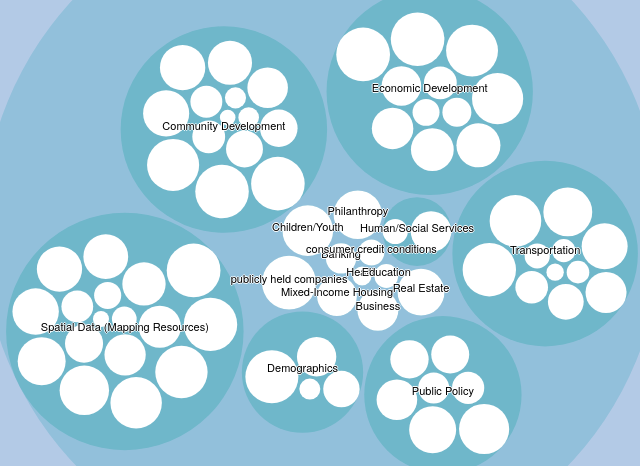
D3 v3 page, settled after 480 driven frames (8 s of simulated time); the page loaded 1 data file(s).



function getRandomArbitrary(min, max) {
    return Math.random() * (max - min) + min
  };


var margin = 20,
    diameter = 700;

var color = d3.scale.linear()
    .domain([-1, 5])
    .range(["hsl(212,50%,80%)", "hsl(128,30%,40%)"])
    .interpolate(d3.interpolateHcl);

var pack = d3.layout.pack()
    .padding(3)
    .size([diameter - margin, diameter - margin])
    .value(function(d) { return getRandomArbitrary(40, 620); })

// var tip = d3.tip()
//     // .filter(function(w) { return (w.depth==2); })
//     .attr('class', 'd3-tip')
//     .offset([-10, 0])
//     .html(function(d) {
//       return "<span>" + d.name + "</span>";
//     })

var svg = d3.select("#figure").append("svg")
    .attr("width", diameter)
    .attr("height", diameter)
  .append("g")
    .attr("transform", "translate(" + diameter / 2 + "," + diameter / 2 + ")");

// svg.call(tip);

d3.json("data.json", function(error, root) {
  if (error) return console.error(error);

  var focus = root,
      nodes = pack.nodes(root),
      view;

  var circle = svg.selectAll("circle")
      .data(nodes)
    .enter().append("circle")
      .attr("class", function(d) { return d.parent ? (d.children ? "node" : "node node--leaf") : "node node--root"; })
      .style("fill", function(d) { return d.children ? color(d.depth) : null; })
      .on("click", function(d) { zoom(focus == d ? root : d)})
      // .on('mouseover', tip.show)
      // .on("click", function(d) {

              // div.style("margin-top", function() {
              //   return d.y + "px";
              // });
            // }
        // });
      // .on('mouseout', function() {
      //   div = d3.select("#tooltip");
      //   div.text("");
    // });

  var text = svg.selectAll("text")
      .data(nodes)
    .enter().append("text")
      .attr("class", "label")
      .style("fill-opacity", function(d) { return (d.parent === root) ? 1 : 0; })
      .style("display", function(d) { return (d.parent === root) ? null : "none"; })
      .text(function(d) { return d.name; });

  var node = svg.selectAll("circle,text");

  d3.select("body")
      .style("background", color(-1))
      .on("click", function() { zoom(root); });

  zoomTo([root.x, root.y, root.r * 2 + margin]);


  function zoom(d) {
    // console.log(focus);
    // var focus = d;
    focus = d;

    console.log(focus.depth,d.depth)
    if (focus.depth > 0 && d.depth==2) {
      div = d3.select("#tooltip");
      // div.style("margin-top", function() {
      //   return d.y/2 + "px";
      // });
      // div.transition().duration(300).style("opacity", .5)
      // div.transition().duration(300)
      // .style("opacity", 1)
      console.log(focus)
      // console.log(d)
      div.html("<span>Name:</span><br> " + d.name + "<br><br><span>Source:</span><br>" + d.source
        + "<br><br><span>Frequency:</span><br>" + d.freq + "<br><br><span>Levels:</span><br>" + d.levels);
    } else {
      div = d3.select("#tooltip");
      div.text("");
    }

    var transition = d3.transition()
        .duration(d3.event.altKey ? 7500 : 750)
        .tween("zoom", function(d) {
          var i = d3.interpolateZoom(view, [focus.x, focus.y, focus.r * 2 + margin]);
          return function(t) { zoomTo(i(t)); };
        });
    transition.selectAll("text")
      .filter(function(w) { return w.parent === focus || this.style.display === "inline"; })
        .style("fill-opacity", function(w) { return (w.parent === focus) ? 1 : 0; })
        .each("start", function(w) { if (w.parent === focus) this.style.display = "inline"; })
        .each("end", function(w) { if (w.parent !== focus) this.style.display = "none"; });
    transition.selectAll("text")
      .filter(function(w) { return (w.depth==2 && focus.depth==2); })
        .style("fill-opacity", function(w) { return (w.depth==2 && focus.depth==2) ? 1 : 0; })
        .each("start", function(w) { if (w.depth==2 && focus.depth==2) this.style.display = "inline"; })
        .each("end", function(w) { if (!(w.depth==2 && focus.depth==2)) this.style.display = "none"; });
    // console.log(focus);
    d3.event.stopPropagation();
    // if (focus.depth==2) {
    //   console.log('here')
    //   // svg.selectAll("foreignObject")
    //   svg.append("foreignObject")
    //       .attr("width", 480)
    //       .attr("height", 500)
    //     .append("xhtml:body")
    //       .style("font", "14px 'Helvetica Neue'")
    //       .html("<h1>An HTML Foreign Object in SVG</h1><p>Lorem ipsum dolor sit amet, consectetur adipiscing elit. Donec eu enim quam. Quisque nisi risus, sagittis quis tempor nec, aliquam eget neque. Nulla bibendum semper lorem non ullamcorper. Nulla non ligula lorem. Praesent porttitor, tellus nec suscipit aliquam, enim elit posuere lorem, at laoreet enim ligula sed tortor. Ut sodales, urna a aliquam semper, nibh diam gravida sapien, sit amet fermentum purus lacus eget massa. Donec ac arcu vel magna consequat pretium et vel ligula. Donec sit amet erat elit. Vivamus eu metus eget est hendrerit rutrum. Curabitur vitae orci et leo interdum egestas ut sit amet dui. In varius enim ut sem posuere in tristique metus ultrices.<p>Integer mollis massa at orci porta vestibulum. Pellentesque dignissim turpis ut tortor ultricies condimentum et quis nibh. Lorem ipsum dolor sit amet, consectetur adipiscing elit. Integer euismod lorem vulputate dui pharetra luctus. Sed vulputate, nunc quis porttitor scelerisque, dui est varius ipsum, eu blandit mauris nibh pellentesque tortor. Vivamus ultricies ante eget ipsum pulvinar ac tempor turpis mollis. Morbi tortor orci, euismod vel sagittis ac, lobortis nec est. Quisque euismod venenatis felis at dapibus. Vestibulum dignissim nulla ut nisi tristique porttitor. Proin et nunc id arcu cursus dapibus non quis libero. Nunc ligula mi, bibendum non mattis nec, luctus id neque. Suspendisse ut eros lacus. Praesent eget lacus eget risus congue vestibulum. Morbi tincidunt pulvinar lacus sed faucibus. Phasellus sed vestibulum sapien.");
    //
    // }

  }

  function zoomTo(v) {
    var k = diameter / v[2]; view = v;
    node.attr("transform", function(d) { return "translate(" + (d.x - v[0]) * k + "," + (d.y - v[1]) * k + ")"; });
    circle.attr("r", function(d) { return d.r * k; });
  }
});

d3.select(self.frameElement).style("height", diameter + "px");

// $(document).mouseup(function (e)
// {
//     var container = $("#tooltip");
//
//     if (!container.is(e.target) // if the target of the click isn't the container...
//         && container.has(e.target).length === 0) // ... nor a descendant of the container
//     {
//         container.hide();
//     }
// });




### data: data.json
{
 "name": "data sources",
 "children": [
  {
   "name": "Transportation",
   "children": [
    "{... 6 keys}",
    "{... 6 keys}",
    "{... 6 keys}",
    "{... 6 keys}",
    "{... 6 keys}",
    "{... 6 keys}",
    "{... 6 keys}",
    "{... 6 keys}",
    "... 3 more items"
   ]
  },
  {
   "name": "publicly held companies",
   "children": [
    "{... 6 keys}"
   ]
  },
  {
   "name": "Business",
   "children": [
    "{... 6 keys}"
   ]
  },
  {
   "name": "Banking",
   "children": [
    "{... 6 keys}"
   ]
  },
  {
   "name": "Demographics",
   "children": [
    "{... 6 keys}",
    "{... 6 keys}",
    "{... 6 keys}",
    "{... 6 keys}"
   ]
  },
  {
   "name": "Children/Youth",
   "children": [
    "{... 6 keys}"
   ]
  },
  {
   "name": "Economic Development",
   "children": [
    "{... 6 keys}",
    "{... 6 keys}",
    "{... 6 keys}",
    "{... 6 keys}",
    "{... 6 keys}",
    "{... 6 keys}",
    "{... 6 keys}",
    "{... 6 keys}",
    "... 3 more items"
   ]
  },
  {
   "name": "consumer credit conditions",
   "children": [
    "{... 6 keys}"
   ]
  },
  "... 9 more items"
 ]
}